The GitHub repository Aman-Kr-Gupta/Surface_Bridge_crack_detection contains a labelled image folder "Surface_Bridge_crack_detection" with 2 categories: negative, positive. Examples follow, each with its label.

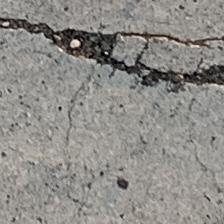
Label: positive

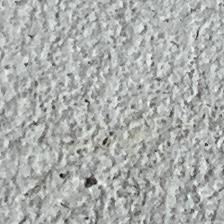
Label: negative

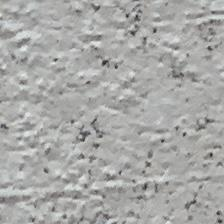
Label: negative

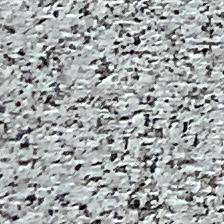
Label: negative

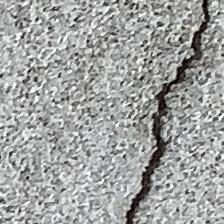
Label: positive

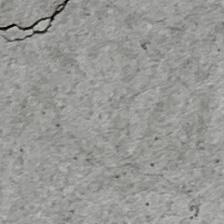
Label: positive
